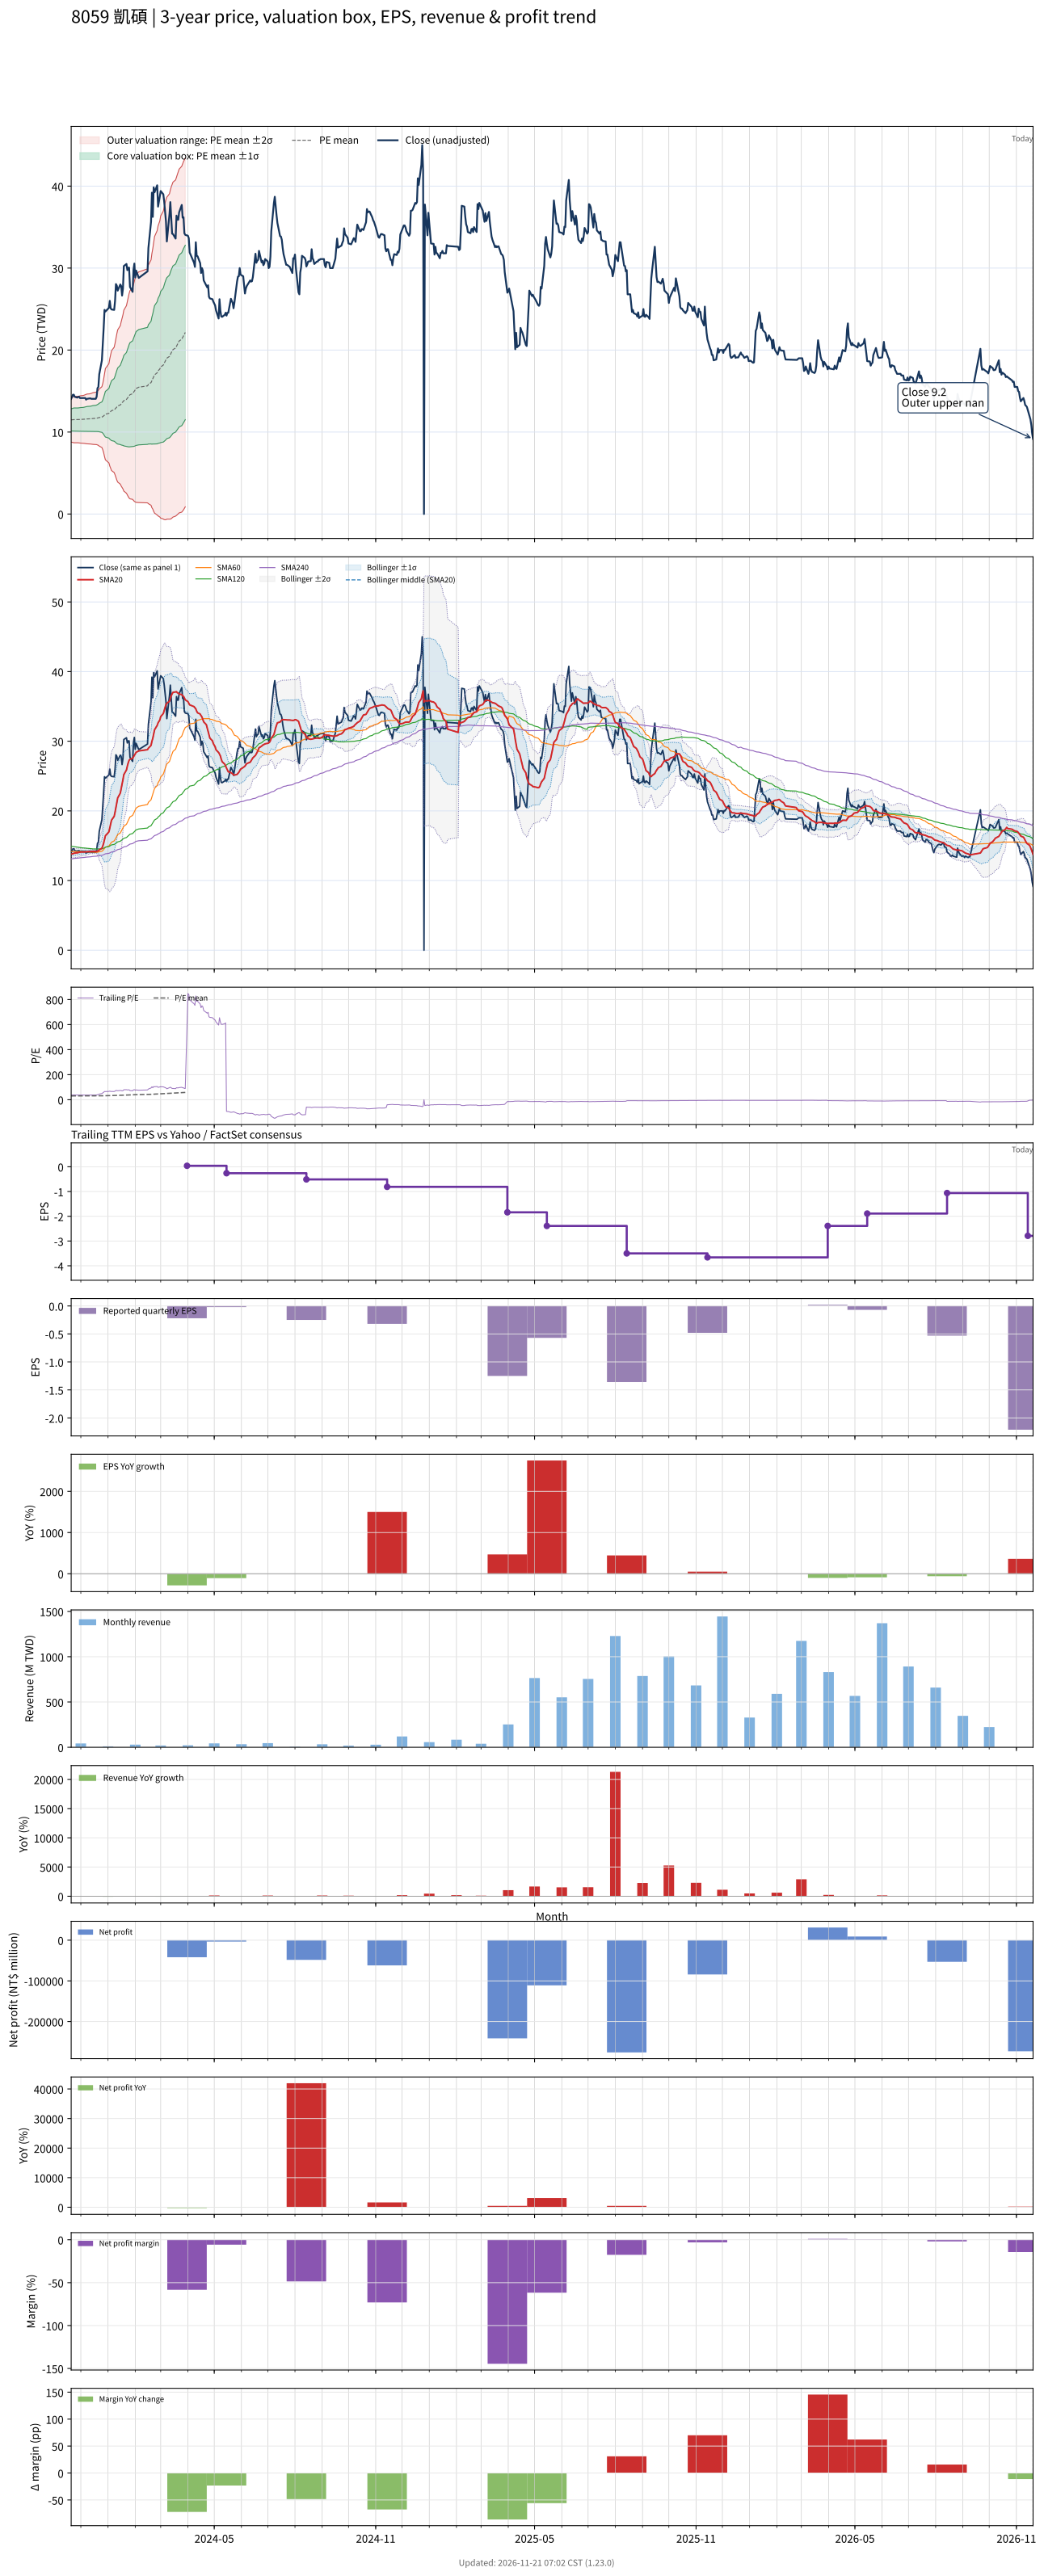

The file beside this chart, header and first rows:
# chart-version: skill-stock-dynamic-val…
date, close, available_date, period_end, eps, ttm_eps, pe, pe_mean, pe_std, price_m2, price_m1, price_mean, price_p1, price_p2, forward_eps, forward_pe, forward_pe_mean, forward_pe_std, forward_price_m2, forward_price_m1, forward_price_mean, forward_price_p1, forward_price_p2, sma20
2023-11-20, 14.05, 2023-11-14, 2023-09-30, -0.02, 0.38, 36.97, 30.23, 3.585, 8.762, 10.12, 11.49, 12.85, 14.21, , , , , , , , , , 13.79
2023-11-21, 14.3, 2023-11-14, 2023-09-30, -0.02, 0.38, 37.63, 30.24, 3.607, 8.75, 10.12, 11.49, 12.86, 14.23, , , , , , , , , , 13.81
2023-11-22, 14.55, 2023-11-14, 2023-09-30, -0.02, 0.38, 38.29, 30.28, 3.666, 8.719, 10.11, 11.51, 12.9, 14.29, , , , , , , , , , 13.86
2023-11-23, 14.55, 2023-11-14, 2023-09-30, -0.02, 0.38, 38.29, 30.31, 3.721, 8.69, 10.1, 11.52, 12.93, 14.35, , , , , , , , , , 13.9
2023-11-24, 14.3, 2023-11-14, 2023-09-30, -0.02, 0.38, 37.63, 30.31, 3.722, 8.69, 10.1, 11.52, 12.93, 14.35, , , , , , , , , , 13.94
2023-11-27, 14.2, 2023-11-14, 2023-09-30, -0.02, 0.38, 37.37, 30.31, 3.711, 8.696, 10.11, 11.52, 12.93, 14.34, , , , , , , , , , 13.97
2023-11-28, 14.3, 2023-11-14, 2023-09-30, -0.02, 0.38, 37.63, 30.32, 3.728, 8.686, 10.1, 11.52, 12.94, 14.35, , , , , , , , , , 14.01
2023-11-29, 14.3, 2023-11-14, 2023-09-30, -0.02, 0.38, 37.63, 30.33, 3.757, 8.671, 10.1, 11.53, 12.95, 14.38, , , , , , , , , , 14.05
2023-11-30, 14.15, 2023-11-14, 2023-09-30, -0.02, 0.38, 37.24, 30.35, 3.778, 8.66, 10.1, 11.53, 12.97, 14.4, , , , , , , , , , 14.08
2023-12-01, 14.15, 2023-11-14, 2023-09-30, -0.02, 0.38, 37.24, 30.36, 3.807, 8.645, 10.09, 11.54, 12.99, 14.43, , , , , , , , , , 14.09
2023-12-04, 14.15, 2023-11-14, 2023-09-30, -0.02, 0.38, 37.24, 30.39, 3.837, 8.63, 10.09, 11.55, 13, 14.46, , , , , , , , , , 14.09
2023-12-05, 14.15, 2023-11-14, 2023-09-30, -0.02, 0.38, 37.24, 30.42, 3.878, 8.611, 10.08, 11.56, 13.03, 14.51, , , , , , , , , , 14.1
2023-12-06, 14.15, 2023-11-14, 2023-09-30, -0.02, 0.38, 37.24, 30.45, 3.92, 8.592, 10.08, 11.57, 13.06, 14.55, , , , , , , , , , 14.11
2023-12-07, 13.95, 2023-11-14, 2023-09-30, -0.02, 0.38, 36.71, 30.49, 3.957, 8.577, 10.08, 11.58, 13.09, 14.59, , , , , , , , , , 14.12
2023-12-08, 14.05, 2023-11-14, 2023-09-30, -0.02, 0.38, 36.97, 30.52, 3.993, 8.561, 10.08, 11.6, 13.11, 14.63, , , , , , , , , , 14.14
2023-12-11, 14.1, 2023-11-14, 2023-09-30, -0.02, 0.38, 37.11, 30.53, 4.018, 8.549, 10.08, 11.6, 13.13, 14.66, , , , , , , , , , 14.17
2023-12-12, 14.1, 2023-11-14, 2023-09-30, -0.02, 0.38, 37.11, 30.55, 4.045, 8.536, 10.07, 11.61, 13.15, 14.68, , , , , , , , , , 14.19
2023-12-13, 14.05, 2023-11-14, 2023-09-30, -0.02, 0.38, 36.97, 30.58, 4.077, 8.522, 10.07, 11.62, 13.17, 14.72, , , , , , , , , , 14.19
2023-12-14, 14.05, 2023-11-14, 2023-09-30, -0.02, 0.38, 36.97, 30.61, 4.113, 8.508, 10.07, 11.63, 13.2, 14.76, , , , , , , , , , 14.19
2023-12-15, 14.05, 2023-11-14, 2023-09-30, -0.02, 0.38, 36.97, 30.65, 4.151, 8.494, 10.07, 11.65, 13.23, 14.8, , , , , , , , , , 14.18
2023-12-18, 14.05, 2023-11-14, 2023-09-30, -0.02, 0.38, 36.97, 30.7, 4.191, 8.481, 10.07, 11.67, 13.26, 14.85, , , , , , , , , , 14.18
2023-12-19, 14.3, 2023-11-14, 2023-09-30, -0.02, 0.38, 37.63, 30.74, 4.235, 8.464, 10.07, 11.68, 13.29, 14.9, , , , , , , , , , 14.18
2023-12-20, 15.35, 2023-11-14, 2023-09-30, -0.02, 0.38, 40.39, 30.81, 4.324, 8.423, 10.07, 11.71, 13.35, 15, , , , , , , , , , 14.22
2023-12-21, 15.5, 2023-11-14, 2023-09-30, -0.02, 0.38, 40.79, 30.88, 4.416, 8.378, 10.06, 11.73, 13.41, 15.09, , , , , , , , , , 14.27
2023-12-22, 17.05, 2023-11-14, 2023-09-30, -0.02, 0.38, 44.87, 30.98, 4.591, 8.281, 10.03, 11.77, 13.52, 15.26, , , , , , , , , , 14.41
2023-12-25, 18.75, 2023-11-14, 2023-09-30, -0.02, 0.38, 49.34, 31.1, 4.88, 8.11, 9.964, 11.82, 13.67, 15.53, , , , , , , , , , 14.63
2023-12-26, 20.6, 2023-11-14, 2023-09-30, -0.02, 0.38, 54.21, 31.27, 5.313, 7.847, 9.866, 11.88, 13.9, 15.92, , , , , , , , , , 14.95
2023-12-27, 22.65, 2023-11-14, 2023-09-30, -0.02, 0.38, 59.61, 31.5, 5.907, 7.479, 9.724, 11.97, 14.21, 16.46, , , , , , , , , , 15.37
2023-12-28, 24.9, 2023-11-14, 2023-09-30, -0.02, 0.38, 65.53, 31.77, 6.673, 7, 9.536, 12.07, 14.61, 17.14, , , , , , , , , , 15.9
2023-12-29, 24.7, 2023-11-14, 2023-09-30, -0.02, 0.38, 65, 32.04, 7.331, 6.605, 9.39, 12.18, 14.96, 17.75, , , , , , , , , , 16.43
2024-01-02, 25.15, 2023-11-14, 2023-09-30, -0.02, 0.38, 66.18, 32.33, 7.966, 6.23, 9.257, 12.28, 15.31, 18.34, , , , , , , , , , 16.98
2024-01-03, 26, 2023-11-14, 2023-09-30, -0.02, 0.38, 68.42, 32.63, 8.62, 5.85, 9.125, 12.4, 15.68, 18.95, , , , , , , , , , 17.57
2024-01-04, 25.1, 2023-11-14, 2023-09-30, -0.02, 0.38, 66.05, 32.91, 9.144, 5.557, 9.032, 12.51, 15.98, 19.46, , , , , , , , , , 18.12
2024-01-05, 24.95, 2023-11-14, 2023-09-30, -0.02, 0.38, 65.66, 33.18, 9.62, 5.297, 8.953, 12.61, 16.26, 19.92, , , , , , , , , , 18.67
2024-01-08, 24.9, 2023-11-14, 2023-09-30, -0.02, 0.38, 65.53, 33.43, 10.06, 5.056, 8.879, 12.7, 16.52, 20.35, , , , , , , , , , 19.21
2024-01-09, 26, 2023-11-14, 2023-09-30, -0.02, 0.38, 68.42, 33.7, 10.55, 4.785, 8.796, 12.81, 16.82, 20.83, , , , , , , , , , 19.81
2024-01-10, 28.05, 2023-11-14, 2023-09-30, -0.02, 0.38, 73.82, 34.04, 11.17, 4.444, 8.689, 12.93, 17.18, 21.42, , , , , , , , , , 20.51
2024-01-11, 27.85, 2023-11-14, 2023-09-30, -0.02, 0.38, 73.29, 34.36, 11.73, 4.141, 8.599, 13.06, 17.52, 21.97, , , , , , , , , , 21.2
2024-01-12, 27.25, 2023-11-14, 2023-09-30, -0.02, 0.38, 71.71, 34.68, 12.22, 3.893, 8.536, 13.18, 17.82, 22.46, , , , , , , , , , 21.86
2024-01-15, 28, 2023-11-14, 2023-09-30, -0.02, 0.38, 73.68, 35.02, 12.72, 3.638, 8.473, 13.31, 18.14, 22.98, , , , , , , , , , 22.55
2024-01-16, 27.8, 2023-11-14, 2023-09-30, -0.02, 0.38, 73.16, 35.35, 13.19, 3.409, 8.421, 13.43, 18.45, 23.46, , , , , , , , , , 23.24
2024-01-17, 26.65, 2023-11-14, 2023-09-30, -0.02, 0.38, 70.13, 35.66, 13.56, 3.243, 8.398, 13.55, 18.71, 23.86, , , , , , , , , , 23.86
2024-01-18, 27.5, 2023-11-14, 2023-09-30, -0.02, 0.38, 72.37, 36, 13.97, 3.062, 8.37, 13.68, 18.99, 24.29, , , , , , , , , , 24.47
2024-01-19, 30.25, 2023-11-14, 2023-09-30, -0.02, 0.38, 79.61, 36.39, 14.52, 2.793, 8.31, 13.83, 19.35, 24.86, , , , , , , , , , 25.2
2024-01-22, 30.5, 2023-11-14, 2023-09-30, -0.02, 0.38, 80.26, 36.78, 15.06, 2.532, 8.254, 13.98, 19.7, 25.42, , , , , , , , , , 25.88
2024-01-23, 29.75, 2023-11-14, 2023-09-30, -0.02, 0.38, 78.29, 37.16, 15.52, 2.323, 8.222, 14.12, 20.02, 25.92, , , , , , , , , , 26.43
2024-01-24, 30.05, 2023-11-14, 2023-09-30, -0.02, 0.38, 79.08, 37.55, 15.98, 2.127, 8.199, 14.27, 20.34, 26.41, , , , , , , , , , 26.9
2024-01-25, 30.05, 2023-11-14, 2023-09-30, -0.02, 0.38, 79.08, 37.95, 16.41, 1.949, 8.185, 14.42, 20.66, 26.89, , , , , , , , , , 27.27
2024-01-26, 27.7, 2023-11-14, 2023-09-30, -0.02, 0.38, 72.89, 38.29, 16.71, 1.851, 8.2, 14.55, 20.9, 27.25, , , , , , , , , , 27.41
2024-01-29, 27.1, 2023-11-14, 2023-09-30, -0.02, 0.38, 71.32, 38.62, 16.97, 1.783, 8.23, 14.68, 21.12, 27.57, , , , , , , , , , 27.53
2024-01-30, 29.8, 2023-11-14, 2023-09-30, -0.02, 0.38, 78.42, 39.03, 17.33, 1.661, 8.246, 14.83, 21.42, 28, , , , , , , , , , 27.76
2024-01-31, 30.55, 2023-11-14, 2023-09-30, -0.02, 0.38, 80.39, 39.46, 17.71, 1.538, 8.267, 15, 21.73, 28.45, , , , , , , , , , 27.99
2024-02-01, 28.85, 2023-11-14, 2023-09-30, -0.02, 0.38, 75.92, 39.86, 17.99, 1.477, 8.312, 15.15, 21.98, 28.82, , , , , , , , , , 28.18
2024-02-02, 29.7, 2023-11-14, 2023-09-30, -0.02, 0.38, 78.16, 40.29, 18.28, 1.421, 8.366, 15.31, 22.26, 29.2, , , , , , , , , , 28.41
2024-02-05, 28.8, 2023-11-14, 2023-09-30, -0.02, 0.38, 75.79, 40.71, 18.52, 1.396, 8.432, 15.47, 22.5, 29.54, , , , , , , , , , 28.61
2024-02-15, 29.6, 2023-11-14, 2023-09-30, -0.02, 0.38, 77.89, 41.13, 18.78, 1.359, 8.495, 15.63, 22.77, 29.9, , , , , , , , , , 28.79
2024-02-16, 32.45, 2023-11-14, 2023-09-30, -0.02, 0.38, 85.39, 41.62, 19.16, 1.254, 8.535, 15.82, 23.1, 30.38, , , , , , , , , , 29.01
2024-02-19, 35.65, 2023-11-14, 2023-09-30, -0.02, 0.38, 93.82, 42.18, 19.69, 1.064, 8.547, 16.03, 23.51, 31, , , , , , , , , , 29.4
2024-02-20, 39.2, 2023-11-14, 2023-09-30, -0.02, 0.38, 103.2, 42.82, 20.41, 0.7612, 8.517, 16.27, 24.03, 31.78, , , , , , , , , , 30
... 662 more rows
